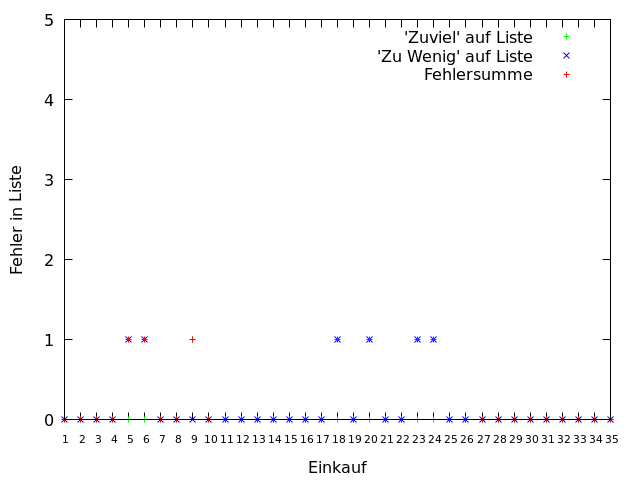

The data file committed next to this chart (first rows):
Einkauf; Einkaufstag; Anzahl 'zuviel'; Anzahl 'fehlend'; Fehlersumme
1; 4; 0; 0; 0
2; 7; 0; 0; 0
3; 13; 0; 0; 0
4; 17; 0; 0; 0
5; 20; 0; 1; 1
6; 25; 0; 1; 1
7; 28; 0; 0; 0
8; 32; 0; 0; 0
9; 38; 1; 0; 1
10; 42; 0; 0; 0
11; 47; 0; 0; 0
12; 54; 0; 0; 0
13; 57; 0; 0; 0
14; 60; 0; 0; 0
15; 64; 0; 0; 0
16; 68; 0; 0; 0
17; 73; 0; 0; 0
18; 78; 0; 1; 1
19; 82; 0; 0; 0
20; 85; 0; 1; 1
21; 90; 0; 0; 0
22; 93; 0; 0; 0
23; 97; 0; 1; 1
24; 101; 0; 1; 1
25; 109; 0; 0; 0
26; 113; 0; 0; 0
27; 117; 0; 0; 0
28; 120; 0; 0; 0
29; 124; 0; 0; 0
30; 128; 0; 0; 0
31; 131; 0; 0; 0
32; 135; 0; 0; 0
33; 139; 0; 0; 0
34; 144; 0; 0; 0
35; 149; 0; 0; 0
